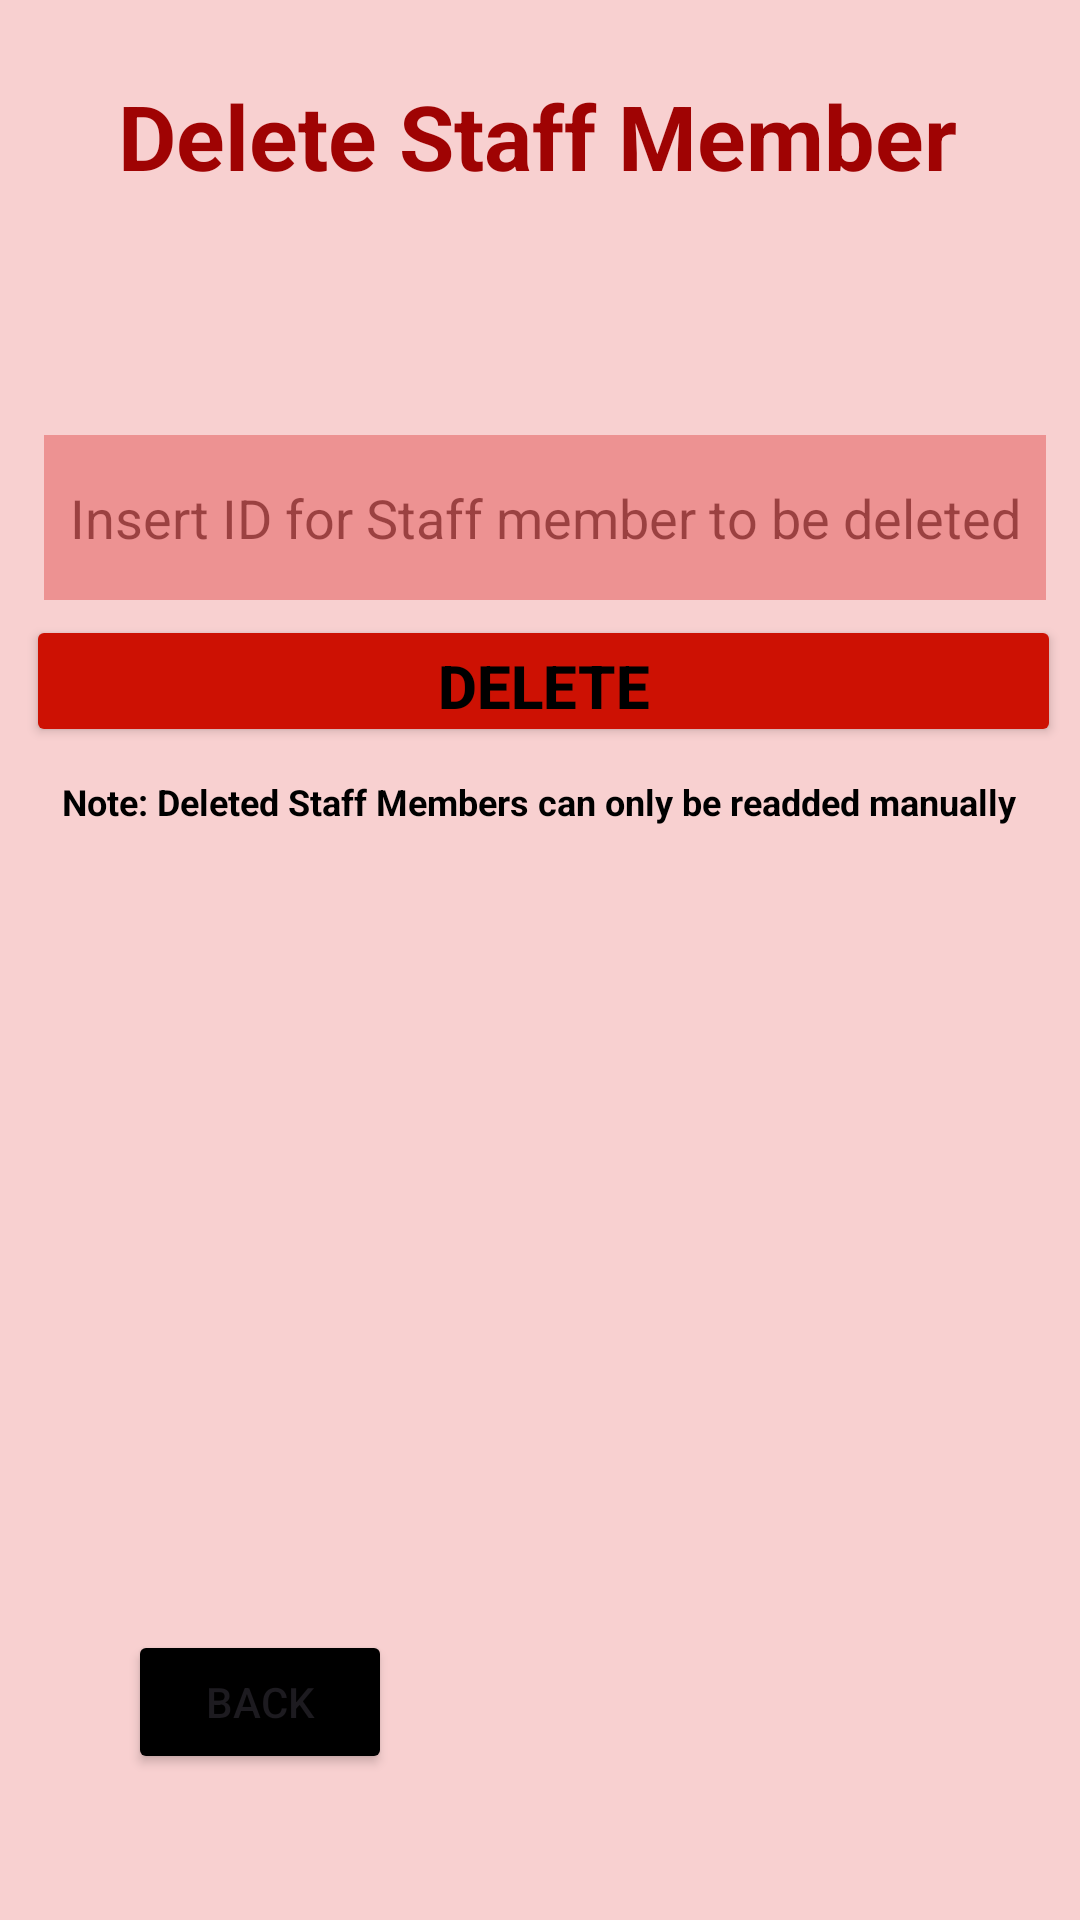

Reconstruct the res/layout file that produces this screen, plus the resources it refers to.
<!-- AndroidManifest.xml: application theme Theme.Material3.Light -->
<!-- res/layout/activity_remove.xml -->
<?xml version="1.0" encoding="utf-8"?>
<androidx.constraintlayout.widget.ConstraintLayout xmlns:android="http://schemas.android.com/apk/res/android"
    xmlns:app="http://schemas.android.com/apk/res-auto"
    xmlns:tools="http://schemas.android.com/tools"
    android:layout_width="match_parent"
    android:layout_height="match_parent"
    android:background="#F8D0D0"
    tools:context=".RemoveActivity">


    <Button
        android:id="@+id/deletebtn1"
        android:layout_width="345dp"
        android:layout_height="44dp"
        android:backgroundTint="#CD1103"
        android:text="Delete"
        android:textColor="@color/black"
        android:textSize="20sp"
        android:textStyle="bold"
        app:layout_constraintBottom_toBottomOf="parent"
        app:layout_constraintEnd_toEndOf="parent"
        app:layout_constraintHorizontal_bias="0.575"
        app:layout_constraintStart_toStartOf="parent"
        app:layout_constraintTop_toTopOf="parent"
        app:layout_constraintVertical_bias="0.344" />

    <TextView
        android:id="@+id/Header"
        android:layout_width="wrap_content"
        android:layout_height="wrap_content"
        android:text="Delete Staff Member"
        android:textColor="#9F0303"
        android:textSize="30sp"
        android:textStyle="bold"
        app:layout_constraintBottom_toTopOf="@+id/deletebtn1"
        app:layout_constraintEnd_toEndOf="parent"
        app:layout_constraintHorizontal_bias="0.488"
        app:layout_constraintStart_toStartOf="parent"
        app:layout_constraintTop_toTopOf="parent"
        app:layout_constraintVertical_bias="0.151" />

    <TextView
        android:id="@+id/header"
        android:layout_width="wrap_content"
        android:layout_height="wrap_content"
        android:text="Note: Deleted Staff Members can only be readded manually"
        android:textColor="#000000"
        android:textSize="12sp"
        android:textStyle="bold"
        app:layout_constraintBottom_toBottomOf="parent"
        app:layout_constraintEnd_toEndOf="parent"
        app:layout_constraintHorizontal_bias="0.494"
        app:layout_constraintStart_toStartOf="parent"
        app:layout_constraintTop_toBottomOf="@+id/deletebtn1"
        app:layout_constraintVertical_bias="0.027" />

    <EditText
        android:id="@+id/iddel"
        android:layout_width="334dp"
        android:layout_height="55dp"
        android:background="#ED9292"
        android:backgroundTintMode="src_atop"
        android:ems="10"
        android:hint="  Insert ID for Staff member to be deleted"
        android:inputType="text"
        android:textColorHint="#8D590000"


        app:layout_constraintBottom_toBottomOf="parent"
        app:layout_constraintEnd_toEndOf="parent"
        app:layout_constraintHorizontal_bias="0.558"
        app:layout_constraintStart_toStartOf="parent"
        app:layout_constraintTop_toBottomOf="@+id/Header"
        app:layout_constraintVertical_bias="0.153" />

    <Button
        android:id="@+id/back"
        android:layout_width="wrap_content"
        android:layout_height="wrap_content"
        android:backgroundTint="@color/black"
        android:text="Back"
        app:layout_constraintBottom_toBottomOf="parent"
        app:layout_constraintEnd_toEndOf="parent"
        app:layout_constraintHorizontal_bias="0.157"
        app:layout_constraintStart_toStartOf="parent"
        app:layout_constraintTop_toBottomOf="@+id/header"
        app:layout_constraintVertical_bias="0.846" />

</androidx.constraintlayout.widget.ConstraintLayout>
<!-- resources referenced by this layout -->
<resources>

  <!-- not gathered from this repository: default colours our renderer supplied (Android Studio template values) -->
  <color name="black">#FF000000</color>
</resources>
